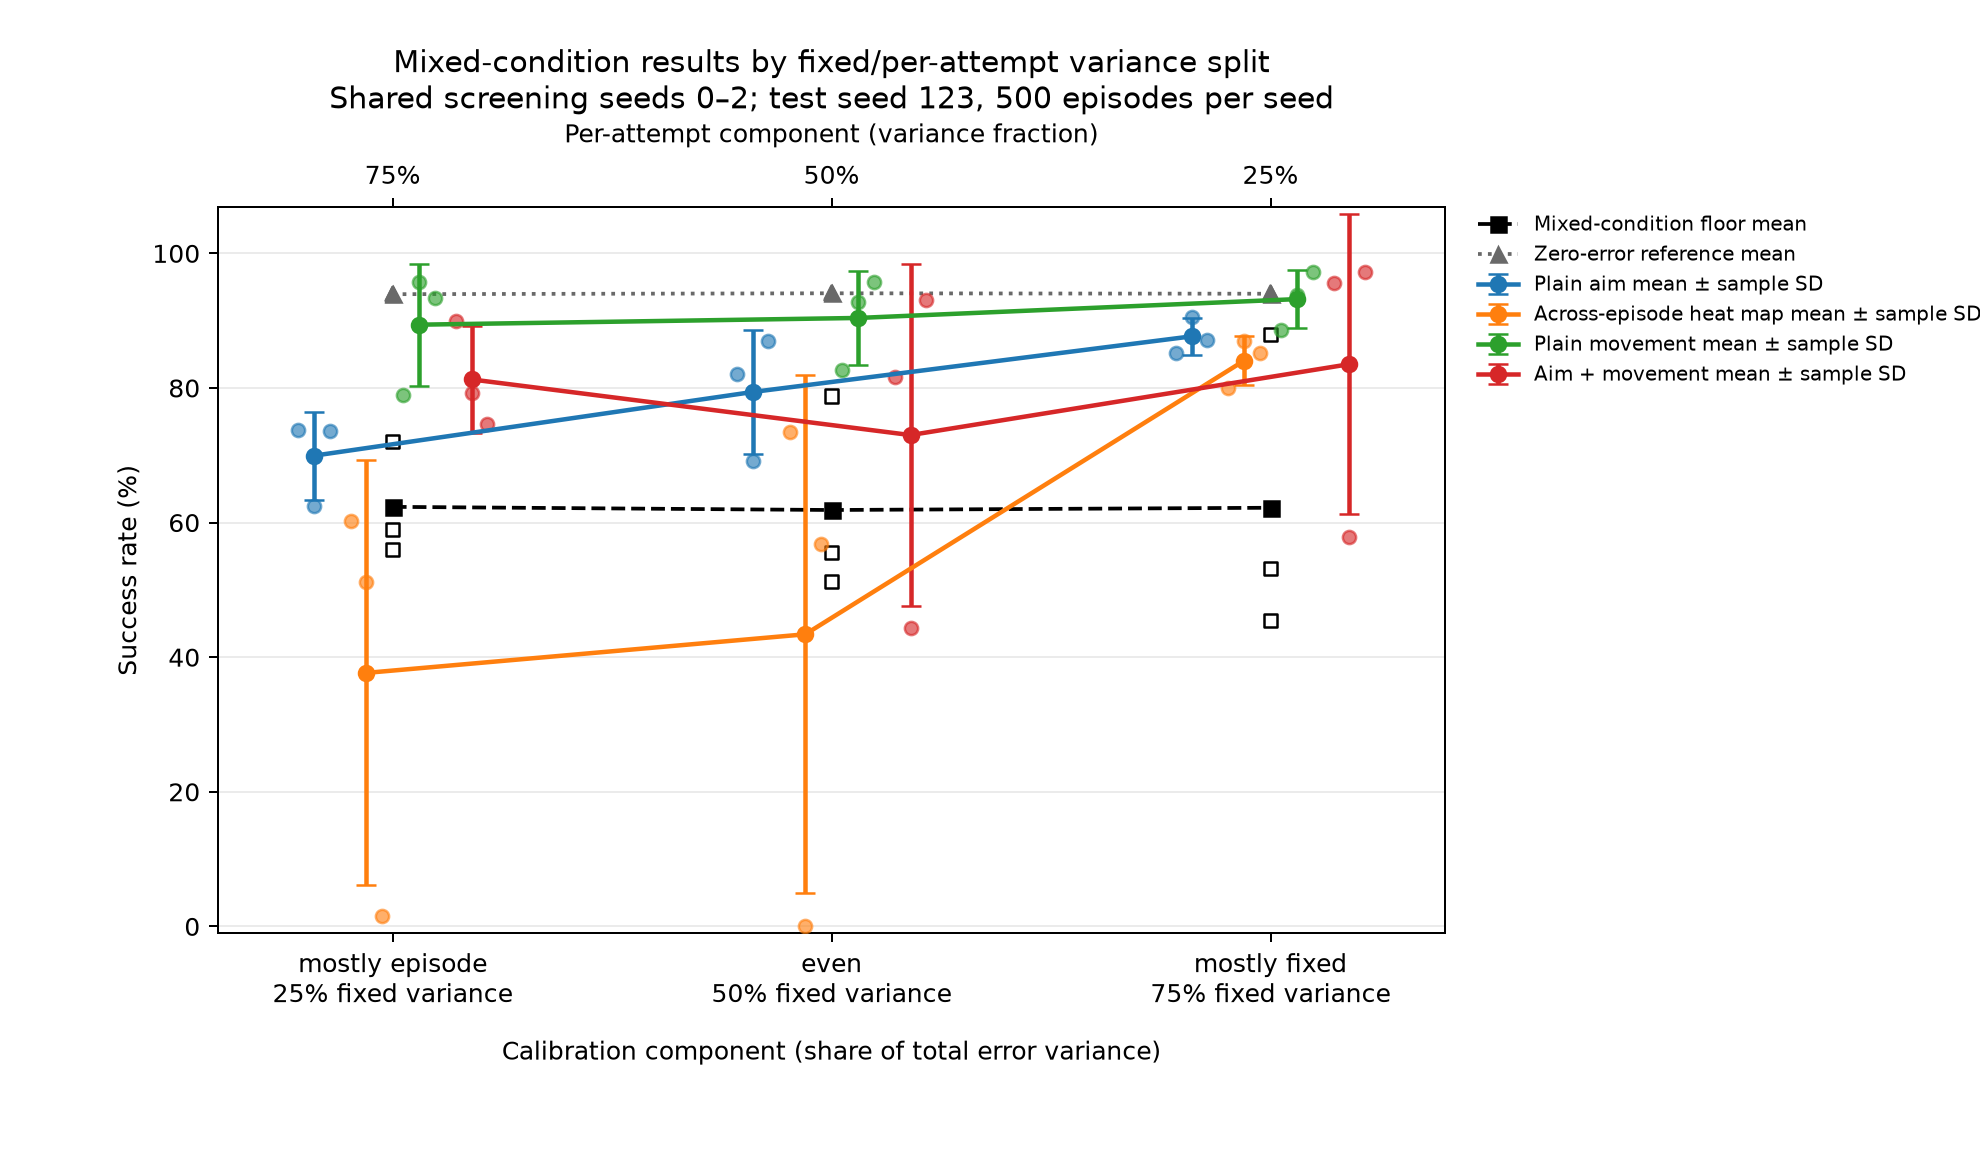

Data behind this chart, as committed beside it:
row_type, method, method_label, split, fixed_std_m, per_attempt_std_m, fixed_variance_fraction, seed, successes, episodes, success_rate, floor_successes, floor_episodes, floor_rate, ceiling_successes, ceiling_episodes, ceiling_rate, gain_pp, remaining_gap_pp, recovery_fraction, recovery_reason, success_mean, success_sample_sd, floor_mean
seed, aim, Plain aim, mostly_episode, 0.000375, 0.00065, 0.2497, 0, 369, 500, 0.738, 295, 500, 0.59, 470, 500, 0.94, 14.8, 20.2, 0.4229, , , , 
seed, aim, Plain aim, mostly_episode, 0.000375, 0.00065, 0.2497, 1, 312, 500, 0.624, 280, 500, 0.56, 469, 500, 0.938, 6.4, 31.4, 0.1693, , , , 
seed, aim, Plain aim, mostly_episode, 0.000375, 0.00065, 0.2497, 2, 368, 500, 0.736, 360, 500, 0.72, 470, 500, 0.94, 1.6, 20.4, 0.07273, , , , 
seed, heat, Across-episode heat map, mostly_episode, 0.000375, 0.00065, 0.2497, 0, 301, 500, 0.602, 295, 500, 0.59, 470, 500, 0.94, 1.2, 33.8, 0.03429, , , , 
seed, heat, Across-episode heat map, mostly_episode, 0.000375, 0.00065, 0.2497, 1, 256, 500, 0.512, 280, 500, 0.56, 469, 500, 0.938, -4.8, 42.6, -0.127, , , , 
seed, heat, Across-episode heat map, mostly_episode, 0.000375, 0.00065, 0.2497, 2, 8, 500, 0.016, 360, 500, 0.72, 470, 500, 0.94, -70.4, 92.4, -3.2, , , , 
seed, movement, Plain movement, mostly_episode, 0.000375, 0.00065, 0.2497, 0, 395, 500, 0.79, 295, 500, 0.59, 470, 500, 0.94, 20, 15, 0.5714, , , , 
seed, movement, Plain movement, mostly_episode, 0.000375, 0.00065, 0.2497, 1, 479, 500, 0.958, 280, 500, 0.56, 469, 500, 0.938, 39.8, -2, 1.053, , , , 
seed, movement, Plain movement, mostly_episode, 0.000375, 0.00065, 0.2497, 2, 467, 500, 0.934, 360, 500, 0.72, 470, 500, 0.94, 21.4, 0.6, 0.9727, , , , 
seed, movement, Plain movement, mostly_episode, 0.000375, 0.00065, 0.2497, 3, 435, 500, 0.87, 344, 500, 0.688, 469, 500, 0.938, 18.2, 6.8, 0.728, , , , 
seed, movement, Plain movement, mostly_episode, 0.000375, 0.00065, 0.2497, 4, 428, 500, 0.856, 333, 500, 0.666, 469, 500, 0.938, 19, 8.2, 0.6985, , , , 
seed, combined, Aim + movement, mostly_episode, 0.000375, 0.00065, 0.2497, 0, 450, 500, 0.9, 295, 500, 0.59, 470, 500, 0.94, 31, 4, 0.8857, , , , 
seed, combined, Aim + movement, mostly_episode, 0.000375, 0.00065, 0.2497, 1, 396, 500, 0.792, 280, 500, 0.56, 469, 500, 0.938, 23.2, 14.6, 0.6138, , , , 
seed, combined, Aim + movement, mostly_episode, 0.000375, 0.00065, 0.2497, 2, 373, 500, 0.746, 360, 500, 0.72, 470, 500, 0.94, 2.6, 19.4, 0.1182, , , , 
seed, aim, Plain aim, even, 0.00053, 0.00053, 0.5, 0, 410, 500, 0.82, 256, 500, 0.512, 470, 500, 0.94, 30.8, 12.0, 0.7196, , , , 
seed, aim, Plain aim, even, 0.00053, 0.00053, 0.5, 1, 346, 500, 0.692, 278, 500, 0.556, 471, 500, 0.942, 13.6, 25, 0.3523, , , , 
seed, aim, Plain aim, even, 0.00053, 0.00053, 0.5, 2, 435, 500, 0.87, 394, 500, 0.788, 470, 500, 0.94, 8.2, 7, 0.5395, , , , 
seed, aim, Plain aim, even, 0.00053, 0.00053, 0.5, 3, 416, 500, 0.832, 363, 500, 0.726, 469, 500, 0.938, 10.6, 10.6, 0.5, , , , 
seed, aim, Plain aim, even, 0.00053, 0.00053, 0.5, 4, 390, 500, 0.78, 373, 500, 0.746, 470, 500, 0.94, 3.4, 16, 0.1753, , , , 
seed, heat, Across-episode heat map, even, 0.00053, 0.00053, 0.5, 0, 367, 500, 0.734, 256, 500, 0.512, 470, 500, 0.94, 22.2, 20.6, 0.5187, , , , 
seed, heat, Across-episode heat map, even, 0.00053, 0.00053, 0.5, 1, 0, 500, 0.0, 278, 500, 0.556, 471, 500, 0.942, -55.6, 94.2, -1.44, , , , 
seed, heat, Across-episode heat map, even, 0.00053, 0.00053, 0.5, 2, 284, 500, 0.568, 394, 500, 0.788, 470, 500, 0.94, -22, 37.2, -1.447, , , , 
seed, movement, Plain movement, even, 0.00053, 0.00053, 0.5, 0, 413, 500, 0.826, 256, 500, 0.512, 470, 500, 0.94, 31.4, 11.4, 0.7336, , , , 
seed, movement, Plain movement, even, 0.00053, 0.00053, 0.5, 1, 464, 500, 0.928, 278, 500, 0.556, 471, 500, 0.942, 37.2, 1.4, 0.9637, , , , 
seed, movement, Plain movement, even, 0.00053, 0.00053, 0.5, 2, 479, 500, 0.958, 394, 500, 0.788, 470, 500, 0.94, 17, -1.8, 1.118, , , , 
seed, movement, Plain movement, even, 0.00053, 0.00053, 0.5, 3, 447, 500, 0.894, 363, 500, 0.726, 469, 500, 0.938, 16.8, 4.4, 0.7925, , , , 
seed, movement, Plain movement, even, 0.00053, 0.00053, 0.5, 4, 388, 500, 0.776, 373, 500, 0.746, 470, 500, 0.94, 3, 16.4, 0.1546, , , , 
seed, combined, Aim + movement, even, 0.00053, 0.00053, 0.5, 0, 408, 500, 0.816, 256, 500, 0.512, 470, 500, 0.94, 30.4, 12.4, 0.7103, , , , 
seed, combined, Aim + movement, even, 0.00053, 0.00053, 0.5, 1, 222, 500, 0.444, 278, 500, 0.556, 471, 500, 0.942, -11.2, 49.8, -0.2902, , , , 
seed, combined, Aim + movement, even, 0.00053, 0.00053, 0.5, 2, 465, 500, 0.93, 394, 500, 0.788, 470, 500, 0.94, 14.2, 1, 0.9342, , , , 
seed, aim, Plain aim, mostly_fixed, 0.00065, 0.000375, 0.7503, 0, 426, 500, 0.852, 227, 500, 0.454, 469, 500, 0.938, 39.8, 8.6, 0.8223, , , , 
seed, aim, Plain aim, mostly_fixed, 0.00065, 0.000375, 0.7503, 1, 453, 500, 0.906, 266, 500, 0.532, 471, 500, 0.942, 37.4, 3.6, 0.9122, , , , 
seed, aim, Plain aim, mostly_fixed, 0.00065, 0.000375, 0.7503, 2, 436, 500, 0.872, 440, 500, 0.88, 470, 500, 0.94, -0.8, 6.8, -0.1333, , , , 
seed, aim, Plain aim, mostly_fixed, 0.00065, 0.000375, 0.7503, 3, 401, 500, 0.802, 363, 500, 0.726, 471, 500, 0.942, 7.6, 14, 0.3519, , , , 
seed, aim, Plain aim, mostly_fixed, 0.00065, 0.000375, 0.7503, 4, 461, 500, 0.922, 416, 500, 0.832, 470, 500, 0.94, 9, 1.8, 0.8333, , , , 
seed, heat, Across-episode heat map, mostly_fixed, 0.00065, 0.000375, 0.7503, 0, 400, 500, 0.8, 227, 500, 0.454, 469, 500, 0.938, 34.6, 13.8, 0.7149, , , , 
seed, heat, Across-episode heat map, mostly_fixed, 0.00065, 0.000375, 0.7503, 1, 435, 500, 0.87, 266, 500, 0.532, 471, 500, 0.942, 33.8, 7.2, 0.8244, , , , 
seed, heat, Across-episode heat map, mostly_fixed, 0.00065, 0.000375, 0.7503, 2, 426, 500, 0.852, 440, 500, 0.88, 470, 500, 0.94, -2.8, 8.8, -0.4667, , , , 
seed, movement, Plain movement, mostly_fixed, 0.00065, 0.000375, 0.7503, 0, 443, 500, 0.886, 227, 500, 0.454, 469, 500, 0.938, 43.2, 5.2, 0.8926, , , , 
seed, movement, Plain movement, mostly_fixed, 0.00065, 0.000375, 0.7503, 1, 469, 500, 0.938, 266, 500, 0.532, 471, 500, 0.942, 40.6, 0.4, 0.9902, , , , 
seed, movement, Plain movement, mostly_fixed, 0.00065, 0.000375, 0.7503, 2, 486, 500, 0.972, 440, 500, 0.88, 470, 500, 0.94, 9.2, -3.2, 1.533, , , , 
seed, movement, Plain movement, mostly_fixed, 0.00065, 0.000375, 0.7503, 3, 435, 500, 0.87, 363, 500, 0.726, 471, 500, 0.942, 14.4, 7.2, 0.6667, , , , 
seed, movement, Plain movement, mostly_fixed, 0.00065, 0.000375, 0.7503, 4, 425, 500, 0.85, 416, 500, 0.832, 470, 500, 0.94, 1.8, 9, 0.1667, , , , 
seed, combined, Aim + movement, mostly_fixed, 0.00065, 0.000375, 0.7503, 0, 478, 500, 0.956, 227, 500, 0.454, 469, 500, 0.938, 50.2, -1.8, 1.037, , , , 
seed, combined, Aim + movement, mostly_fixed, 0.00065, 0.000375, 0.7503, 1, 289, 500, 0.578, 266, 500, 0.532, 471, 500, 0.942, 4.6, 36.4, 0.1122, , , , 
seed, combined, Aim + movement, mostly_fixed, 0.00065, 0.000375, 0.7503, 2, 486, 500, 0.972, 440, 500, 0.88, 470, 500, 0.94, 9.2, -3.2, 1.533, , , , 
aggregate, aim, Plain aim, mostly_episode, 0.000375, 0.00065, 0.2497, , , , , , , , , , , , , , , 0.6993, 0.06525, 0.6233
aggregate, heat, Across-episode heat map, mostly_episode, 0.000375, 0.00065, 0.2497, , , , , , , , , , , , , , , 0.3767, 0.3156, 0.6233
aggregate, movement, Plain movement, mostly_episode, 0.000375, 0.00065, 0.2497, , , , , , , , , , , , , , , 0.8816, 0.06664, 0.6448
aggregate, combined, Aim + movement, mostly_episode, 0.000375, 0.00065, 0.2497, , , , , , , , , , , , , , , 0.8127, 0.07905, 0.6233
aggregate, aim, Plain aim, even, 0.00053, 0.00053, 0.5, , , , , , , , , , , , , , , 0.7988, 0.06779, 0.6656
aggregate, heat, Across-episode heat map, even, 0.00053, 0.00053, 0.5, , , , , , , , , , , , , , , 0.434, 0.3849, 0.6187
aggregate, movement, Plain movement, even, 0.00053, 0.00053, 0.5, , , , , , , , , , , , , , , 0.8764, 0.07458, 0.6656
aggregate, combined, Aim + movement, even, 0.00053, 0.00053, 0.5, , , , , , , , , , , , , , , 0.73, 0.2542, 0.6187
aggregate, aim, Plain aim, mostly_fixed, 0.00065, 0.000375, 0.7503, , , , , , , , , , , , , , , 0.8708, 0.0473, 0.6848
aggregate, heat, Across-episode heat map, mostly_fixed, 0.00065, 0.000375, 0.7503, , , , , , , , , , , , , , , 0.8407, 0.03635, 0.622
aggregate, movement, Plain movement, mostly_fixed, 0.00065, 0.000375, 0.7503, , , , , , , , , , , , , , , 0.9032, 0.05043, 0.6848
aggregate, combined, Aim + movement, mostly_fixed, 0.00065, 0.000375, 0.7503, , , , , , , , , , , , , , , 0.8353, 0.223, 0.622
